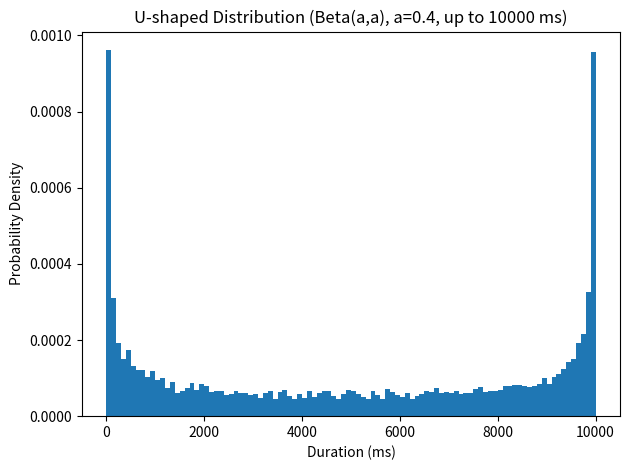

Here is the Python script that generated this plot:
import random

import matplotlib.pyplot as plt

# Parameters for the U-shaped distribution
beta_alpha = 0.4
max_duration_ms = 10_000

# Generate samples (e.g. 10k points)
samples = [
    max(
        1,
        min(
            max_duration_ms,
            int(1 + random.betavariate(beta_alpha, beta_alpha) * (max_duration_ms - 1)),
        ),
    )
    for _ in range(10_000)
]

# Plot histogram: use, say, 100 bins over [1,10_000]
plt.figure()
plt.hist(samples, bins=100, density=True)
plt.xlabel("Duration (ms)")
plt.ylabel("Probability Density")
plt.title(
    f"U-shaped Distribution (Beta(a,a), a={beta_alpha}, up to {max_duration_ms} ms)"
)
plt.tight_layout()
plt.show()
